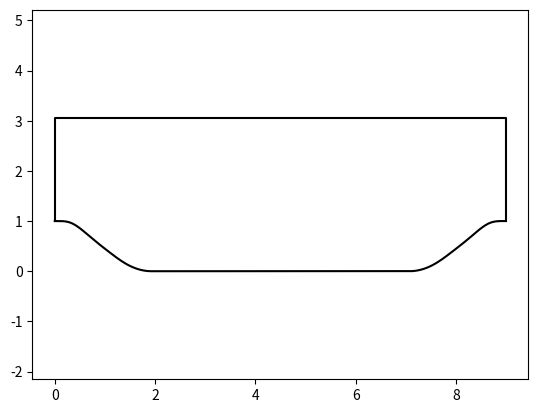

Here is the Python script that generated this plot:
# Modified script, original version "https://github.com/xiaoh/para-database-for-PIML/blob/master/utility/hill-geometry-gereration/hillShape.py"
# This script generates the bottom boundary shape of the periodic hill geometry 
# based on the provided polynomial equations given in "Flows over periodic hills of parameterized geometries: A dataset for
# data-driven turbulence modeling from direct simulations" by Xiao et al.
# The hill length is scaled according to the provided alphaparameter, 
# the hill height is normalized to 1 and the flat portion is determined by the total length.

import numpy as np


# Generates baseline (e.g. non-stretched or in other words alpha = 1) hill geometry
def profile(yy):
    'Calculate the shape of the periodic hill'

    import numpy as np

    y = np.array(yy)
    x = y * 28

    h = np.zeros(len(x))
    for i in range(len(x)):
        
        # hill is periodic
        if x[i] > 126.0 :
            x[i] = 252.0 - x[i]
        
        ## "normal" hill generation
        
        if (x[i]>=0) and (x[i]<9) :
            h[i] = np.minimum(28., 2.8e+01 + 0.0e+00*x[i] + \
                              6.775070969851e-03*x[i]**2 - 2.124527775800e-03*x[i]**3);
        elif (x[i]>=9) and (x[i]<14) :
            h[i] = 2.507355893131E+01 + 9.754803562315E-01*x[i] - \
                   1.016116352781E-01*x[i]**2 + 1.889794677828E-03*x[i]**3;
        elif (x[i]>=14) and (x[i]<20) :
            h[i] = 2.579601052357E+01 + 8.206693007457E-01*x[i] - \
                   9.055370274339E-02*x[i]**2 + 1.626510569859E-03*x[i]**3;
        elif (x[i]>=20) and (x[i]<30) :
            h[i] = 4.046435022819E+01 - 1.379581654948E+00*x[i] + \
                   1.945884504128E-02*x[i]**2 - 2.070318932190E-04*x[i]**3;
        elif (x[i]>=30) and (x[i]<40) :
            h[i] = 1.792461334664E+01 + 8.743920332081E-01*x[i] - \
                   5.567361123058E-02*x[i]**2 + 6.277731764683E-04*x[i]**3;
        elif (x[i]>=40) and (x[i]<=54) :
            h[i] = np.maximum(0., 5.639011190988E+01 - 2.010520359035E+00*x[i] + \
                              1.644919857549E-02*x[i]**2 + 2.674976141766E-05*x[i]**3);
        elif (x[i]>54) and (x[i]<=126) :
            h[i] = 0;

    hout = h/28.0
    return hout

# Seperate numbers by a dot: . 
# e+01 notation works

#Set: x = [t] ;; Scale = 1.00

## Start = 0,00 ;; End = 9,00
# y = Min(28.0, 2.8e+01 + 6.775070969851e-03*Pow([t],2) - 2.124527775800e-03*Pow([t],3))

## Start = 9,00 ;; End = 14,00
# y = 2.507355893131e+01 + 9.754803562315e-01*[t] - 1.016116352781e-01*Pow([t],2) + 1.889794677828e-03*Pow([t],3)

## Start = 14,00 ;; End = 20,00
# y = 2.579601052357e+01 + 8.206693007457e-01*[t] - 9.055370274339e-02*Pow([t],2) + 1.626510569859e-03*Pow([t],3)

## Start = 20,00 ;; End = 30,00
# y = 4.046435022819e+01 - 1.379581654948e+00*[t] + 1.945884504128e-02*Pow([t],2) - 2.070318932190e-04*Pow([t],3)

## Start = 30,00 ;; End = 40,00
# y = 1.792461334664e+01 + 8.743920332081e-01*[t] - 5.567361123058e-02*Pow([t],2) + 6.277731764683e-04*Pow([t],3)

## Start = 40,00 ;; End = 54,00
# y = Max(0.0, 5.639011190988e+01 - 2.010520359035e+00*[t] + 1.644919857549e-02*Pow([t],2) + 2.674976141766e-05*Pow([t],3))

## Start = 54,00 ;; End = 198,00  <- middle part, from now on periodic back
# y = 0.0

## Start = 198,00 ;; End = 212,00
# y = Max(0.0, 5.639011190988e+01 - 2.010520359035e+00*(252-[t]) + 1.644919857549e-02*Pow((252-[t]),2) + 2.674976141766e-05*Pow((252-[t]),3))

## Start = 212,00 ;; End = 222,00
# y = 1.792461334664e+01 + 8.743920332081e-01*(252-[t]) - 5.567361123058e-02*Pow((252-[t]),2) + 6.277731764683e-04*Pow((252-[t]),3)

## Start = 222,00 ;; End = 232,00
# y = 4.046435022819e+01 - 1.379581654948e+00*(252-[t]) + 1.945884504128e-02*Pow((252-[t]),2) - 2.070318932190e-04*Pow((252-[t]),3)

## Start = 232,00 ;; End = 238,00
# y = 2.579601052357e+01 + 8.206693007457e-01*(252-[t]) - 9.055370274339e-02*Pow((252-[t]),2) + 1.626510569859e-03*Pow((252-[t]),3)

## Start = 238,00 ;; End = 243,00
# y = 2.507355893131e+01 + 9.754803562315e-01*(252-[t]) - 1.016116352781e-01*Pow((252-[t]),2) + 1.889794677828e-03*Pow((252-[t]),3)

## Start = 243,00 ;; End = 252,00
# y = Min(28.0, 2.8e+01 + 6.775070969851e-03*Pow((252-[t]),2) - 2.124527775800e-03*Pow((252-[t]),3))

### Hill is done

## Inlet:  Draw by hand; should be 57,008 mm 
# Calculations: Full heigth should be calculated by: 3,036 * 28 = 85,008 (the scaling factor we used the whole time)
# From full height one can substract the hill height which is 28 => 57,008
# Alternatively one can also just multiply by 2,036 instead XD
    
    
## Outlet: See above
    

## Ceiling: Just connect

 
# scales hill according to non-zero alpha and variable domain length
def para_profile(yy_a, a, L):
    'Calculate the shape of the parameterized periodic hill with variable length'
    import numpy as np

    y = np.array(yy_a)
    h = np.zeros(len(y))
    
    # Base canonical width is 54, scaling factor is 28.
    hill_width = (54.0 / 28.0) * a
    
    for i in range(len(y)):
        if y[i] <= hill_width:
            # Map physical y coordinate back to canonical left hill x (0 to 54)
            x = (y[i] / a) * 28.0
        elif y[i] >= L - hill_width:
            # Map physical y coordinate back to canonical right hill x (distance from end)
            x = ((L - y[i]) / a) * 28.0
        else:
            # Flat middle section
            h[i] = 0.0
            continue

        # Evaluate standard polynomials for generated canonical x
        if (x>=0) and (x<9) :
            h[i] = np.minimum(28., 2.8e+01 + 0.0e+00*x + \
                              6.775070969851e-03*x**2 - 2.124527775800e-03*x**3)
        elif (x>=9) and (x<14) :
            h[i] = 2.507355893131E+01 + 9.754803562315E-01*x - \
                   1.016116352781E-01*x**2 + 1.889794677828E-03*x**3
        elif (x>=14) and (x<20) :
            h[i] = 2.579601052357E+01 + 8.206693007457E-01*x - \
                   9.055370274339E-02*x**2 + 1.626510569859E-03*x**3
        elif (x>=20) and (x<30) :
            h[i] = 4.046435022819E+01 - 1.379581654948E+00*x + \
                   1.945884504128E-02*x**2 - 2.070318932190E-04*x**3
        elif (x>=30) and (x<40) :
            h[i] = 1.792461334664E+01 + 8.743920332081E-01*x - \
                   5.567361123058E-02*x**2 + 6.277731764683E-04*x**3
        elif (x>=40) and (x<=54) :
            h[i] = np.maximum(0., 5.639011190988E+01 - 2.010520359035E+00*x + \
                              1.644919857549E-02*x**2 + 2.674976141766E-05*x**3)

    hout = h / 28.0
    return y, hout





if __name__ == "__main__":
        
    import matplotlib.pyplot as plt
    yy=np.arange(0, 9, 0.01)
    print(yy)
    
    h = profile(yy)

    symbols=['k-', 'g-', 'b-', 'm-', 'r-']
    #alphas = np.array([0.5, 0.8, 1, 1.2, 1.5])
    
    alphas = np.array([1.0])
    
    for i, a in enumerate(alphas):
    
        ya, ha = para_profile(yy, a, 9.0)
        plt.plot(ya, ha, symbols[i])
        xend = ya[-1]
        
        # plots: inlet-wall; outlet-wall; ceiling
        # NOTICE: 3.036 float (was originally at 3.06???)
        outline = np.array([[0, 0, xend, xend], [1, 3.06, 3.06, 1]])
        plt.plot(outline[0, :], outline[1, :], symbols[i])

    plt.axis([0, 5, 0, 5])
    plt.axis('equal')
    plt.savefig('para-shapes.pdf')
    plt.show()
